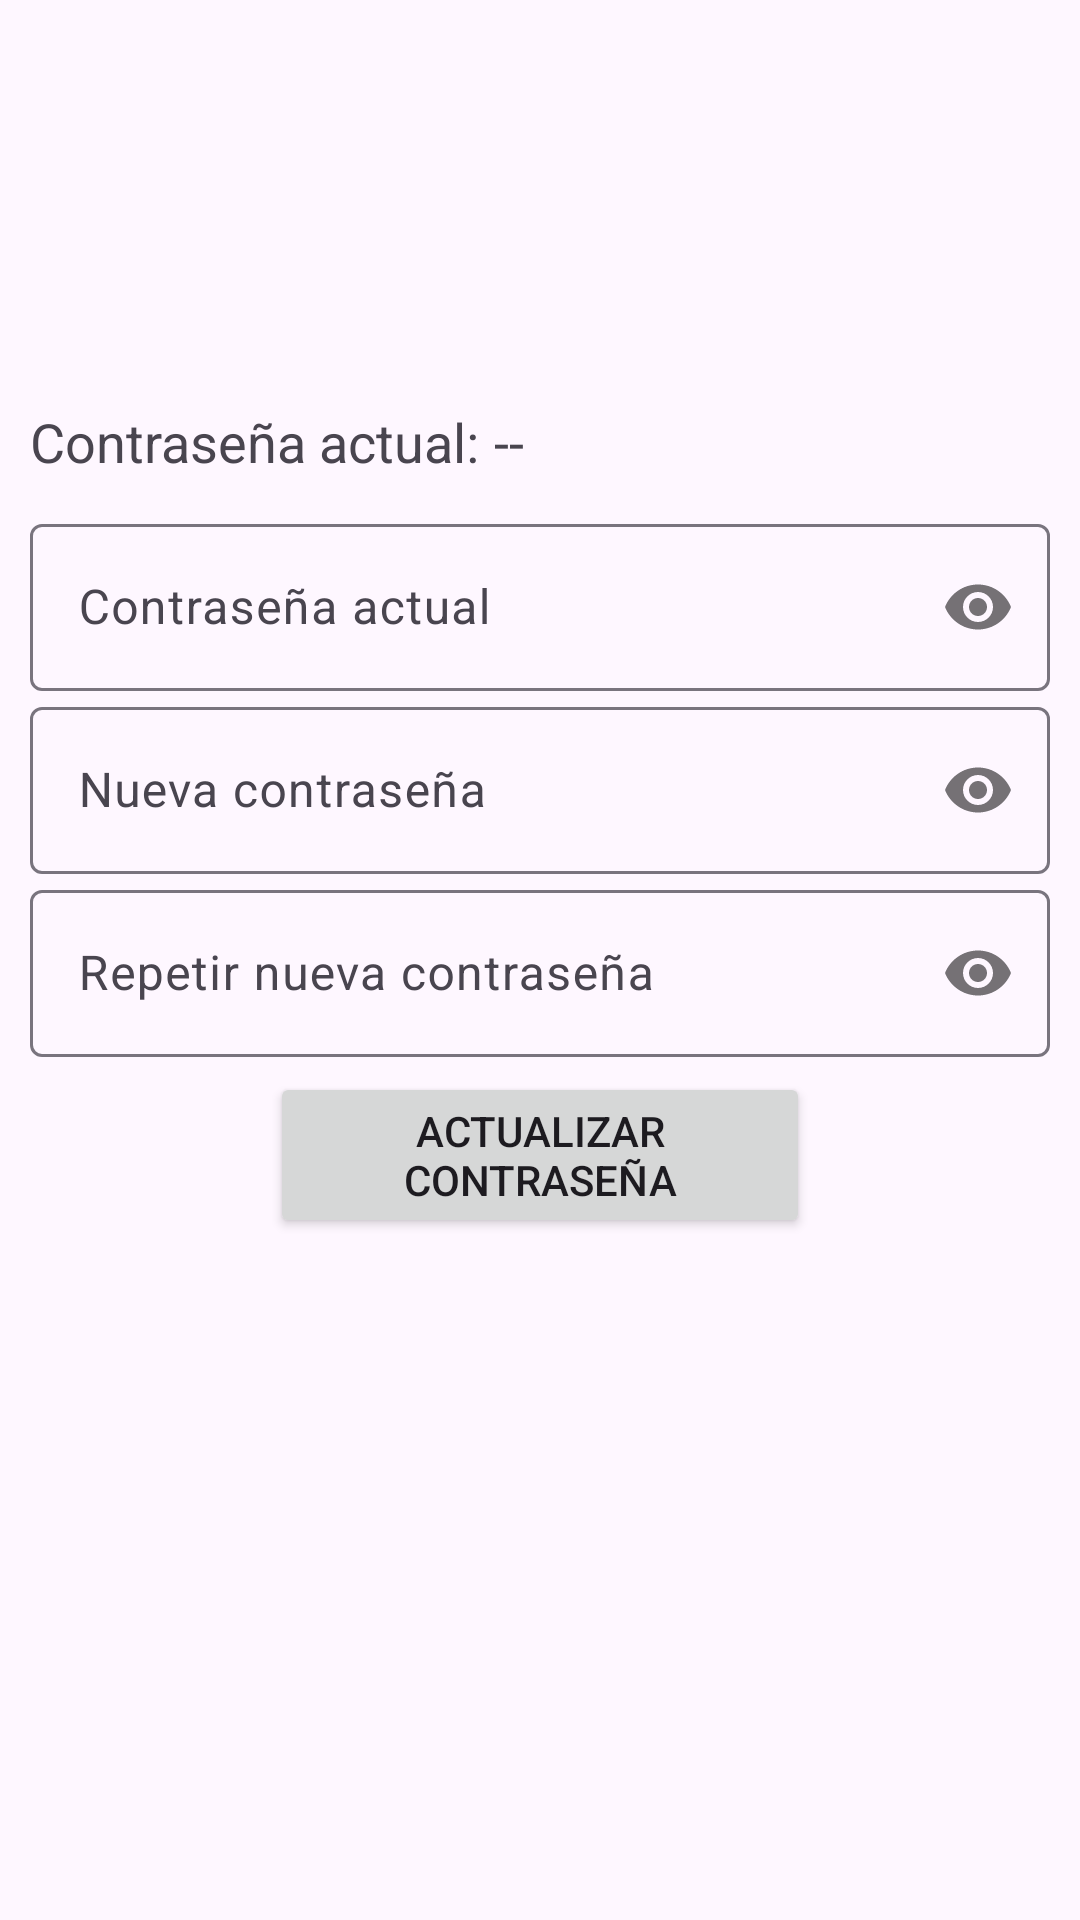

Write the Android layout XML for this screen, with the resource values it uses.
<!-- AndroidManifest.xml: application theme Theme.Agenda2 -->
<!-- res/layout/activity_editar_password.xml -->
<?xml version="1.0" encoding="utf-8"?>
<RelativeLayout xmlns:android="http://schemas.android.com/apk/res/android"
    xmlns:app="http://schemas.android.com/apk/res-auto"
    xmlns:tools="http://schemas.android.com/tools"
    android:id="@+id/main"
    android:layout_width="match_parent"
    android:layout_height="match_parent"
    tools:context=".Perfil.EditarPassword">

    <androidx.appcompat.widget.LinearLayoutCompat
        android:layout_width="match_parent"
        android:layout_height="match_parent"
        android:orientation="vertical"
        android:padding="10dp">

        <androidx.appcompat.widget.AppCompatImageView
            android:layout_width="100dp"
            android:layout_height="100dp"
            android:layout_gravity="center"
            android:layout_marginTop="10dp"
            android:src="@drawable/password" />

        <androidx.appcompat.widget.LinearLayoutCompat
            android:layout_width="match_parent"
            android:layout_height="wrap_content"
            android:layout_marginTop="15dp"
            android:orientation="horizontal">

            <TextView
                android:layout_width="wrap_content"
                android:layout_height="wrap_content"

                android:text="@string/Perfil_ActualPassTXT"
                android:textSize="18sp" />

            <TextView
                android:id="@+id/ActualPass"
                android:layout_width="wrap_content"
                android:layout_height="wrap_content"
                android:layout_marginStart="5dp"

                android:text="@string/Perfil_ActualPass"
                android:textSize="18sp" />

        </androidx.appcompat.widget.LinearLayoutCompat>

        
        <com.google.android.material.textfield.TextInputLayout
            android:layout_width="match_parent"
            android:layout_height="wrap_content"
            android:layout_marginTop="10dp"
            app:passwordToggleEnabled="true">

            <EditText
                android:id="@+id/EtActualPass"
                android:layout_width="match_parent"
                android:layout_height="wrap_content"

                android:hint="@string/Perfil_EtActualPass"
                android:inputType="textPassword" />

        </com.google.android.material.textfield.TextInputLayout>

        
        <com.google.android.material.textfield.TextInputLayout
            android:layout_width="match_parent"
            android:layout_height="wrap_content"
            app:passwordToggleEnabled="true">

            <EditText
                android:id="@+id/EtNuevoPass"
                android:layout_width="match_parent"
                android:layout_height="wrap_content"

                android:hint="@string/Perfil_EtNuevoPass"
                android:inputType="textPassword" />

        </com.google.android.material.textfield.TextInputLayout>

        
        <com.google.android.material.textfield.TextInputLayout
            android:layout_width="match_parent"
            android:layout_height="wrap_content"
            app:passwordToggleEnabled="true">

            <EditText
                android:id="@+id/EtRNuevoPass"
                android:layout_width="match_parent"
                android:layout_height="wrap_content"

                android:hint="@string/Perfil_EtRNuevoPass"
                android:inputType="textPassword" />

        </com.google.android.material.textfield.TextInputLayout>

        <Button
            android:id="@+id/BtnActualizarPass"
            android:layout_width="180dp"
            android:layout_height="wrap_content"
            android:layout_gravity="center"
            android:layout_marginTop="5dp"

            android:text="@string/Perfil_BtnActualizarPass"
            app:icon="@drawable/icono_actualizar_pass" />


    </androidx.appcompat.widget.LinearLayoutCompat>

</RelativeLayout>
<!-- resources referenced by this layout -->
<resources>
  <string name="Perfil_ActualPass">--</string>
  <string name="Perfil_ActualPassTXT">Contraseña actual:</string>
  <string name="Perfil_BtnActualizarPass">Actualizar contraseña</string>
  <string name="Perfil_EtActualPass">Contraseña actual</string>
  <string name="Perfil_EtNuevoPass">Nueva contraseña</string>
  <string name="Perfil_EtRNuevoPass">Repetir nueva contraseña</string>
  <style name="Theme.Agenda2" parent="Base.Theme.Agenda2" />
  <style name="Base.Theme.Agenda2" parent="Theme.Material3.DayNight.NoActionBar">
          
          
      </style>
</resources>
